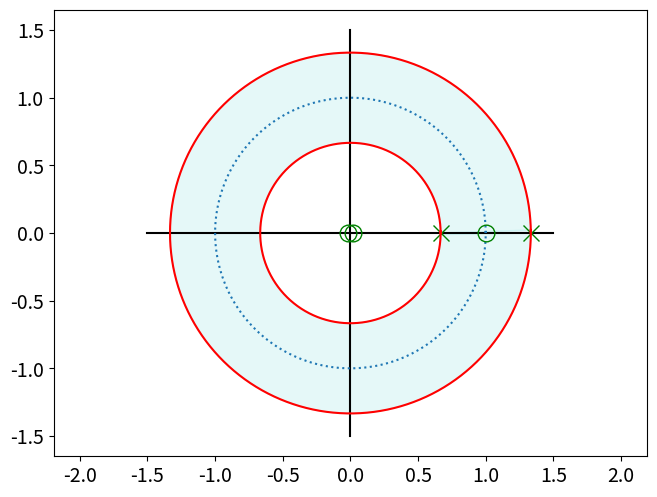

The script that saved this image:
# -*- coding: utf-8 -*-
"""
Created on Fri Jun 18 14:05:48 2021

[redacted]
"""

import numpy as np

import matplotlib.pyplot as plt

plt.close('all')

plt.plot([-1.5,1.5],[0,0],'k')
plt.plot([0,0],[-1.5,1.5],'k')

t=np.linspace(0,6.3,1000)

plt.plot(np.cos(t),np.sin(t),':')

plt.plot(4/3,0,'gx',markersize=12)
plt.plot(2/3,0,'gx',markersize=12)
plt.plot(1,0,'go',markersize=12,mfc='None')
plt.plot(-0.02,0,'go',markersize=12,mfc='None')
plt.plot(0.02,0,'go',markersize=12,mfc='None')

plt.plot(4/3*np.cos(t),4/3*np.sin(t),'r')
plt.plot(2/3*np.cos(t),2/3*np.sin(t),'r')
plt.fill(np.append(4/3*np.cos(t),2/3*np.cos(t)),np.append(4/3*np.sin(t),2/3*np.sin(-t)),alpha=0.1,color='c')

plt.xticks(fontsize=14)
plt.yticks(fontsize=14)

plt.axis('equal')

plt.tight_layout(pad=0.1)